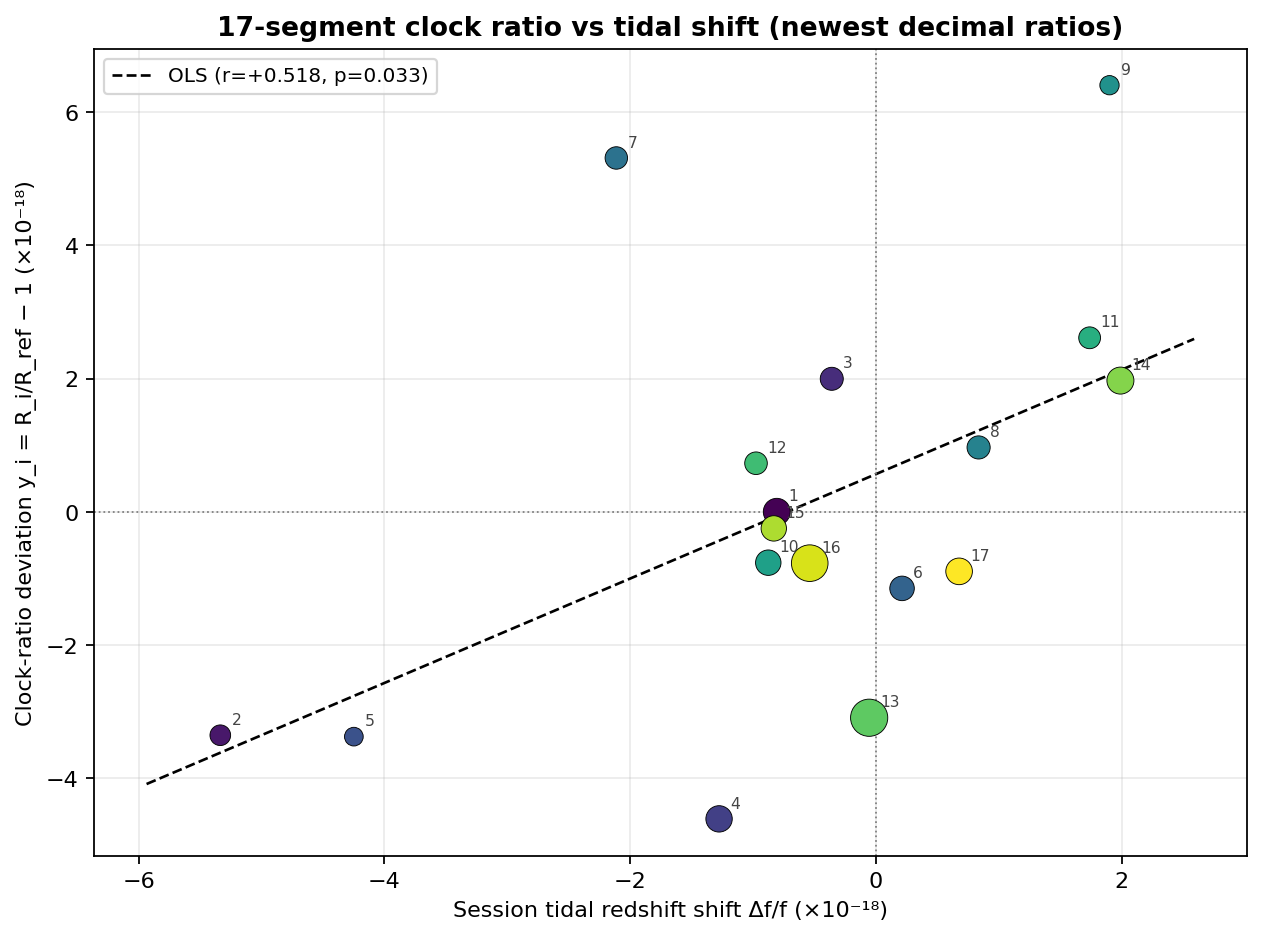

The data file committed next to this chart (first rows):
metric, value
pearson_r, 0.5176
pearson_p, 0.03331
spearman_rho, 0.4877
spearman_p, 0.04702
weighted_pearson_r, 0.3716
ols_slope, 0.784
ols_intercept, 0.5658
weighted_mean_yi_1e18, -0.4816
arith_mean_yi_1e18, 0.1018
weighted_mean_dff_1e18, -0.3651
arith_mean_dff_1e18, -0.5918
total_test_time_s, 1008912
